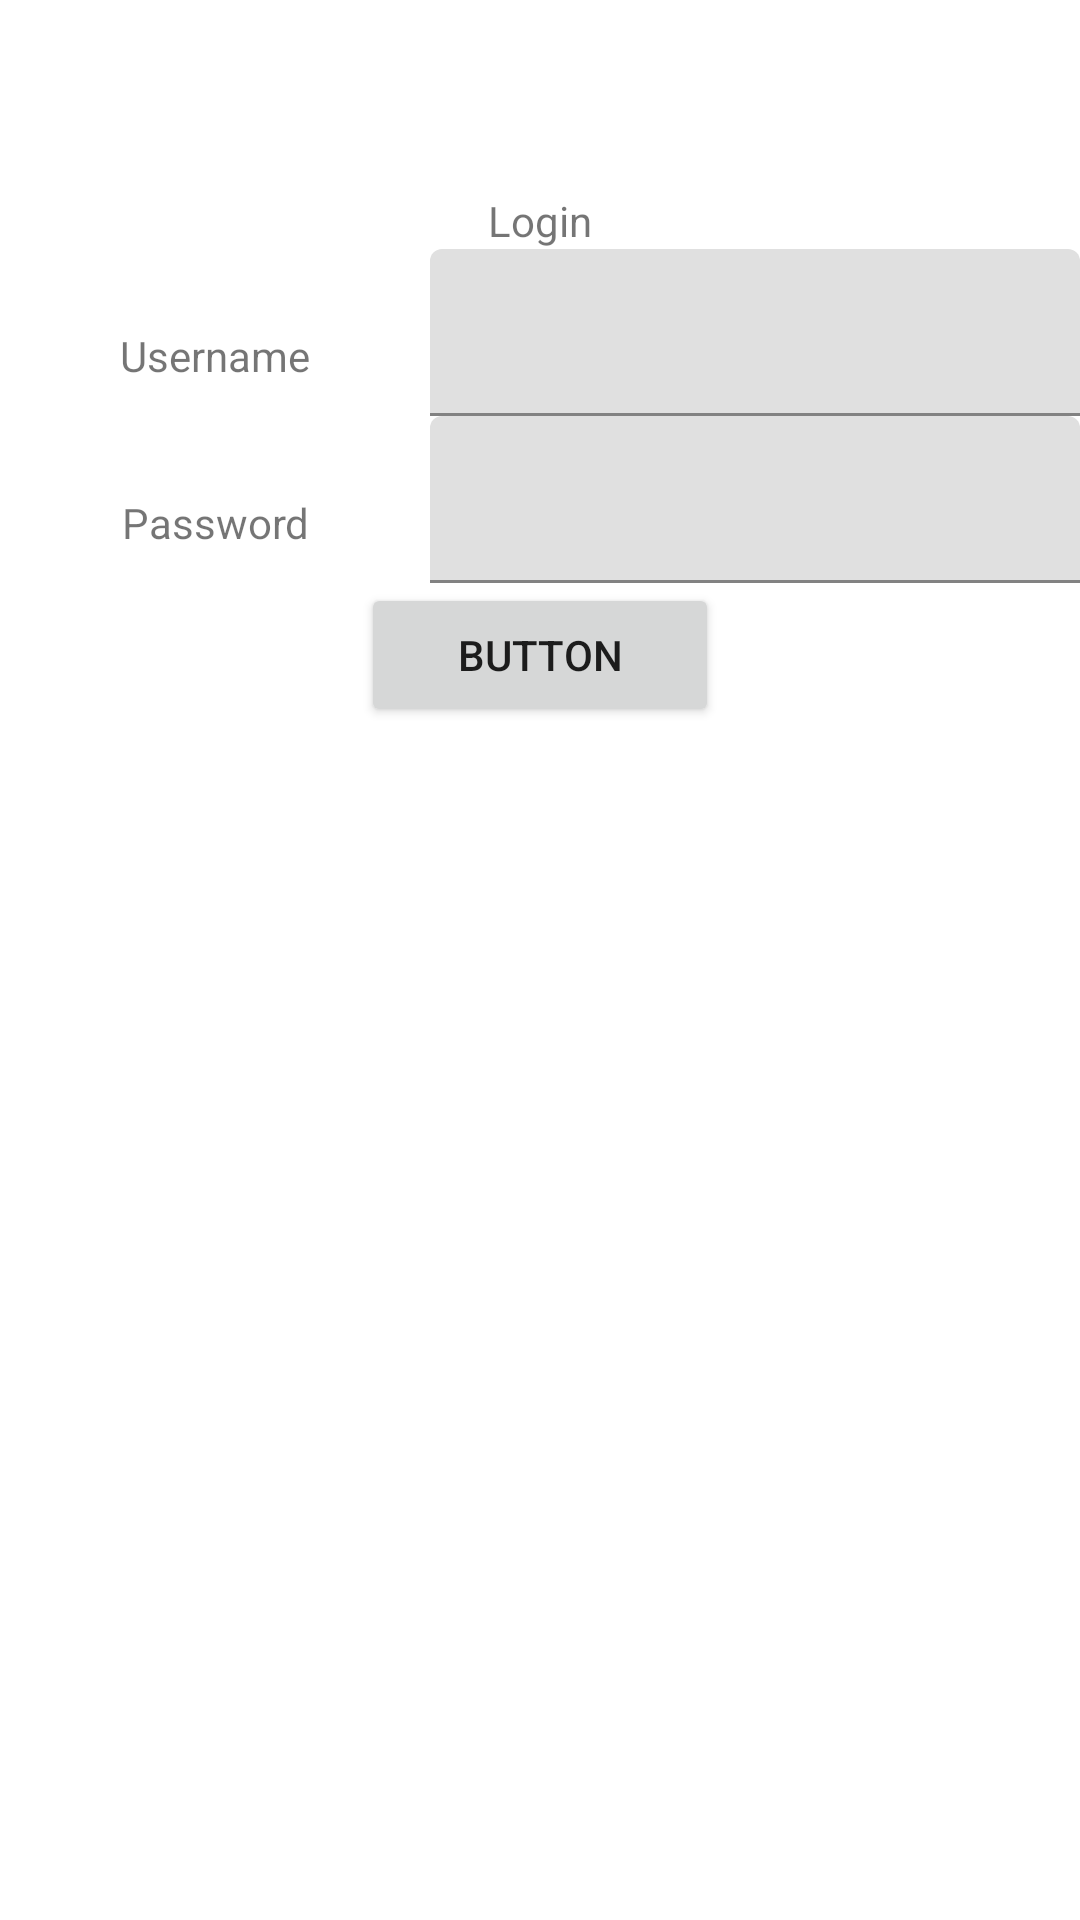

Android layout source for this screen:
<!-- AndroidManifest.xml: application theme Theme.CaseBKPM -->
<!-- res/layout/activity_main5.xml -->
<?xml version="1.0" encoding="utf-8"?>
<androidx.constraintlayout.widget.ConstraintLayout xmlns:android="http://schemas.android.com/apk/res/android"
    xmlns:app="http://schemas.android.com/apk/res-auto"
    xmlns:tools="http://schemas.android.com/tools"
    android:id="@+id/main"
    android:layout_width="match_parent"
    android:layout_height="match_parent"
    android:orientation="horizontal"
    tools:context=".layout_sembilan_duabelas.MainActivity5" >

    <TextView
        android:id="@+id/textView5"
        android:layout_width="wrap_content"
        android:layout_height="wrap_content"
        android:layout_marginTop="64dp"
        android:text="Login"
        app:layout_constraintEnd_toEndOf="parent"
        app:layout_constraintStart_toStartOf="parent"
        app:layout_constraintTop_toTopOf="parent" />

    <TableLayout
        android:layout_width="0dp"
        android:layout_height="0dp"
        app:layout_constraintBottom_toBottomOf="parent"
        app:layout_constraintEnd_toEndOf="parent"
        app:layout_constraintStart_toStartOf="parent"
        app:layout_constraintTop_toBottomOf="@+id/textView5">

        <TableRow
            android:layout_width="match_parent"
            android:layout_height="match_parent">

            <TextView
                android:layout_width="wrap_content"
                android:layout_height="wrap_content"
                android:layout_weight="1"
                android:gravity="center_horizontal"
                android:text="Username" />

            <com.google.android.material.textfield.TextInputLayout
                android:layout_width="match_parent"
                android:layout_height="wrap_content"
                android:layout_weight="2">

                <com.google.android.material.textfield.TextInputEditText
                    android:layout_width="match_parent"
                    android:layout_height="wrap_content" />
            </com.google.android.material.textfield.TextInputLayout>
        </TableRow>

        <TableRow
            android:layout_width="match_parent"
            android:layout_height="match_parent">

            <TextView
                android:id="@+id/textView4"
                android:layout_width="wrap_content"
                android:layout_height="wrap_content"
                android:layout_weight="1"
                android:gravity="center_horizontal"
                android:text="Password" />

            <com.google.android.material.textfield.TextInputLayout
                android:layout_width="match_parent"
                android:layout_height="wrap_content"
                android:layout_weight="2">

                <com.google.android.material.textfield.TextInputEditText
                    android:layout_width="match_parent"
                    android:layout_height="wrap_content" />
            </com.google.android.material.textfield.TextInputLayout>
        </TableRow>

        <TableRow
            android:layout_width="match_parent"
            android:layout_height="match_parent"
            android:gravity="center_horizontal">

            <Button
                android:id="@+id/button8"
                android:layout_width="wrap_content"
                android:layout_height="wrap_content"
                android:layout_column="0"
                android:layout_span="2"
                android:text="Button" />
        </TableRow>

    </TableLayout>
</androidx.constraintlayout.widget.ConstraintLayout>
<!-- resources referenced by this layout -->
<resources>
  <style name="Theme.CaseBKPM" parent="Theme.MaterialComponents.Light.NoActionBar">
          
          <item name="colorPrimary">#FFEB3B</item>
          <item name="colorPrimaryVariant">@color/purple_700</item>
          <item name="colorOnPrimary">@color/white</item>
          
          <item name="colorSecondary">@color/teal_200</item>
          <item name="colorSecondaryVariant">@color/teal_700</item>
          <item name="colorOnSecondary">@color/black</item>
          
          <item name="android:statusBarColor">?attr/colorPrimaryVariant</item>
          
      </style>
  <!-- not gathered from this repository: default colours our renderer supplied (Android Studio template values) -->
  <color name="purple_700">#FF3700B3</color>
  <color name="teal_200">#FF03DAC5</color>
  <color name="teal_700">#FF018786</color>
  <color name="black">#FF000000</color>
  <color name="white">#FFFFFFFF</color>
</resources>
